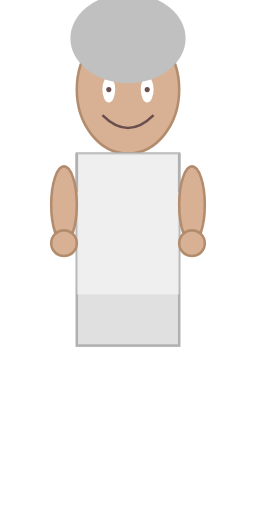
t = 0.00 s
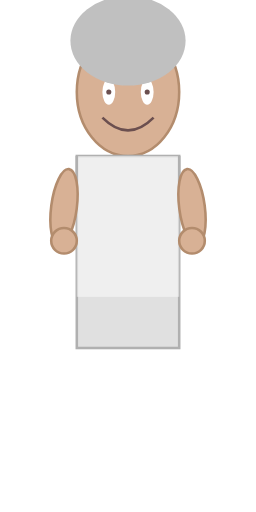
t = 0.19 s
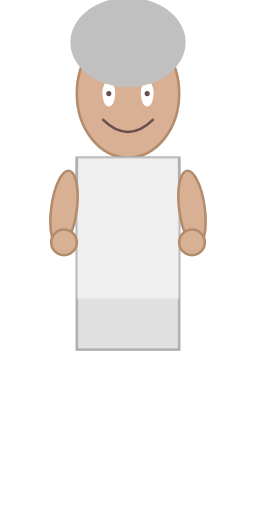
t = 0.31 s
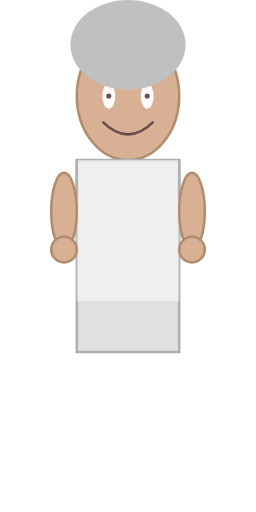
t = 0.50 s
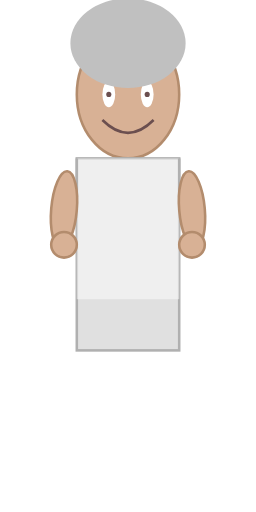
t = 0.63 s
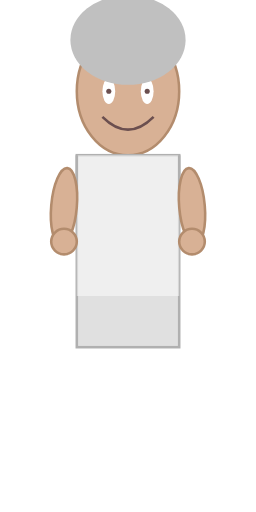
t = 0.88 s

The animated SVG that drew these frames (rendered in a browser with its animation timeline set to each time). Animation: 5 SMIL elements (animateTransform=5); one cycle of 1.00 s, repeats indefinitely.

<?xml version="1.0" encoding="UTF-8"?>
<svg xmlns="http://www.w3.org/2000/svg" xmlns:xlink="http://www.w3.org/1999/xlink" viewBox="0 0 200 400" width="200" height="400">
  <defs>
    <g id="Old_Baker_base_character">
      <!-- Head -->
      <ellipse cx="100" cy="70" rx="40" ry="50" fill="#d8b195" stroke="#b38c6d" stroke-width="2"/>
      <!-- Eyes -->
      <ellipse cx="85" cy="70" rx="5" ry="10" fill="#ffffff"/>
      <ellipse cx="115" cy="70" rx="5" ry="10" fill="#ffffff"/>
      <!-- Pupils -->
      <circle cx="85" cy="70" r="2" fill="#6b4f4f"/>
      <circle cx="115" cy="70" r="2" fill="#6b4f4f"/>
      <!-- Mouth -->
      <path d="M80,90 Q100,110 120,90" stroke="#6b4f4f" stroke-width="2" fill="none" />
      <!-- Hair -->
      <ellipse cx="100" cy="30" rx="45" ry="35" fill="#c0c0c0"/>
      <!-- Body -->
      <rect x="60" y="120" width="80" height="150" fill="#e0e0e0" stroke="#b0b0b0" stroke-width="2"/>
      <rect x="60" y="120" width="80" height="110" fill="#ffffff" opacity="0.5"/>
      <!-- Apron Straps -->
      <path d="M60,120 L60,150" stroke="#b0b0b0" stroke-width="2" />
      <path d="M140,120 L140,150" stroke="#b0b0b0" stroke-width="2" />
      <!-- Arms -->
      <ellipse cx="50" cy="160" rx="10" ry="30" fill="#d8b195" stroke="#b38c6d" stroke-width="2">
        <animateTransform attributeName="transform" type="rotate" values="0 50 160; 10 50 160; 0 50 160" dur="0.5s" repeatCount="indefinite"/>
      </ellipse>
      <ellipse cx="150" cy="160" rx="10" ry="30" fill="#d8b195" stroke="#b38c6d" stroke-width="2">
        <animateTransform attributeName="transform" type="rotate" values="0 150 160; -10 150 160; 0 150 160" dur="0.5s" repeatCount="indefinite"/>
      </ellipse>
      <!-- Hands -->
      <circle cx="50" cy="190" r="10" fill="#d8b195" stroke="#b38c6d" stroke-width="2">
        <animateTransform attributeName="transform" type="translate" values="0 0; 0 -5; 0 0" dur="0.5s" repeatCount="indefinite"/>
      </circle>
      <circle cx="150" cy="190" r="10" fill="#d8b195" stroke="#b38c6d" stroke-width="2">
        <animateTransform attributeName="transform" type="translate" values="0 0; 0 -5; 0 0" dur="0.5s" repeatCount="indefinite"/>
      </circle>
    </g>
  </defs>
  <use xlink:href="#Old_Baker_base_character">
    <animateTransform attributeName="transform" type="translate" values="0 0; 0 5; 0 0" dur="1s" repeatCount="indefinite"/>
  </use>
</svg>
